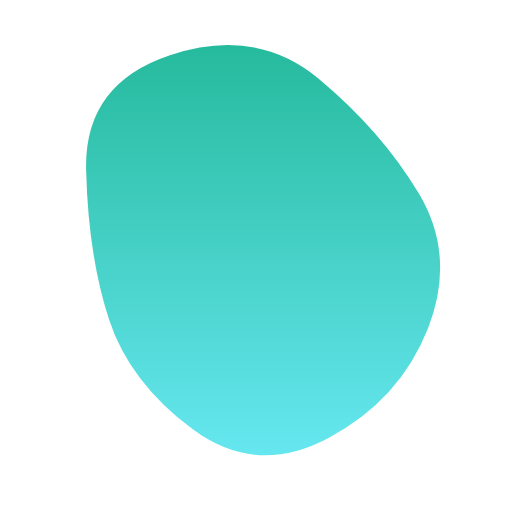
t = 0.00 s
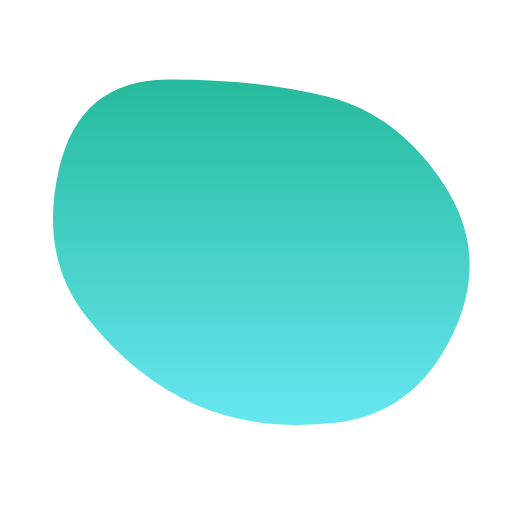
t = 1.50 s
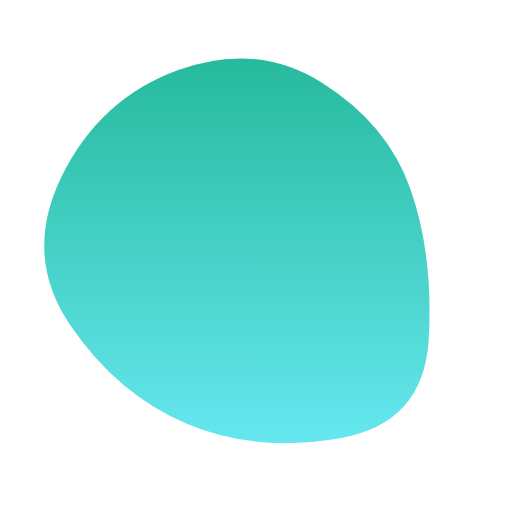
t = 3.50 s
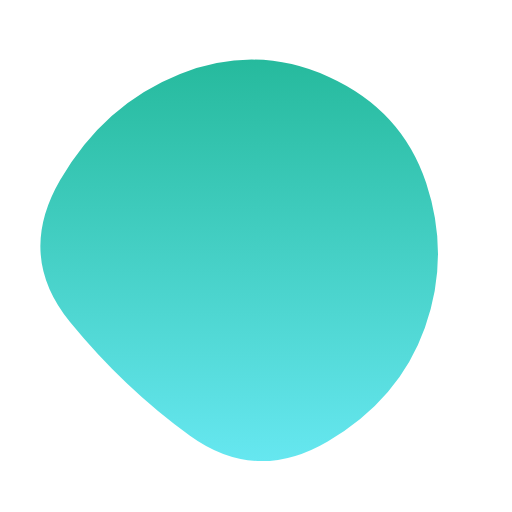
t = 5.00 s
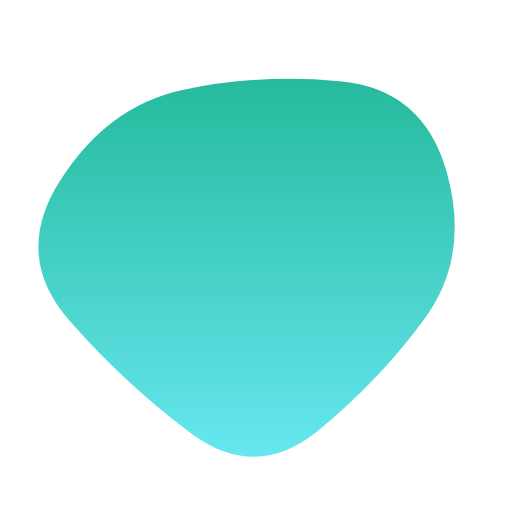
t = 6.50 s
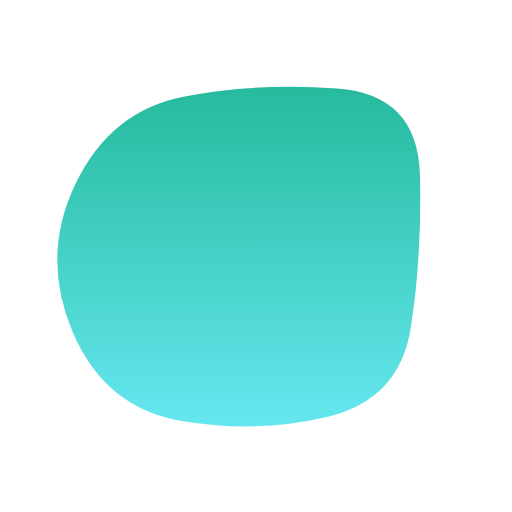
t = 8.50 s

The animated SVG that drew these frames (rendered in a browser with its animation timeline set to each time). Animation: 1 SMIL element (animate=1); one cycle of 10.00 s, repeats indefinitely.

<svg version="1.1" xmlns="http://www.w3.org/2000/svg" viewBox="0 0 500 500" width="100%" id="blobSvg" style="opacity: 1;" filter="blur(0px)" transform="rotate(0)">
                        <defs>
                        <linearGradient id="gradient" x1="0%" y1="0%" x2="0%" y2="100%">
                            <stop offset="0%" style="stop-color: rgb(38, 186, 157);"></stop>
                            <stop offset="100%" style="stop-color: rgb(102, 231, 240);"></stop>
                        </linearGradient>
                        </defs>
                        
                    <path id="blob" fill="url(#gradient)" style="opacity: 1;"><animate attributeName="d" dur="10s" repeatCount="indefinite" values="M418.08664,320.33435Q390.6687,390.6687,320.33435,427.91946Q250,465.17023,188.27506,419.31005Q126.55013,373.44987,106.38448,311.72494Q86.21883,250,84.09726,165.98785Q81.9757,81.9757,165.98785,53.98938Q250,26.00305,311.1687,76.83282Q372.3374,127.6626,408.92099,188.8313Q445.50458,250,418.08664,320.33435Z;M449.66467,329.57458Q409.14917,409.14917,329.57458,407.97733Q250,406.80549,191.3735,387.02924Q132.74701,367.25299,77.06026,308.6265Q21.3735,250,49.05191,163.36516Q76.73032,76.73032,163.36516,85.537Q250,94.34367,322.00775,100.16408Q394.01551,105.98449,442.09784,177.99225Q490.18018,250,449.66467,329.57458Z;M408.24461,332.63257Q415.26513,415.26513,332.63257,434.71568Q250,454.16622,179.33614,422.74697Q108.67228,391.32772,65.87585,320.66386Q23.07942,250,63.27221,176.73251Q103.46501,103.46501,176.73251,63.02288Q250,22.58075,311.86507,74.4253Q373.73015,126.26985,387.47712,188.13493Q401.22409,250,408.24461,332.63257Z;M421.63508,307.39005Q364.7801,364.7801,307.39005,427.43403Q250,490.08796,191.6822,428.36178Q133.3644,366.6356,70.9089,308.3178Q8.4534,250,54.21728,174.99058Q99.98115,99.98115,174.99058,81.49686Q250,63.01257,330.66021,75.84607Q411.32042,88.67958,444.90524,169.33979Q478.49006,250,421.63508,307.39005Z;M395.5,320Q390,390,320,400Q250,410,172,408Q94,406,59,328Q24,250,70.5,183.5Q117,117,183.5,108Q250,99,335,89.5Q420,80,410.5,165Q401,250,395.5,320Z;M418.08664,320.33435Q390.6687,390.6687,320.33435,427.91946Q250,465.17023,188.27506,419.31005Q126.55013,373.44987,106.38448,311.72494Q86.21883,250,84.09726,165.98785Q81.9757,81.9757,165.98785,53.98938Q250,26.00305,311.1687,76.83282Q372.3374,127.6626,408.92099,188.8313Q445.50458,250,418.08664,320.33435Z"></animate></path></svg>